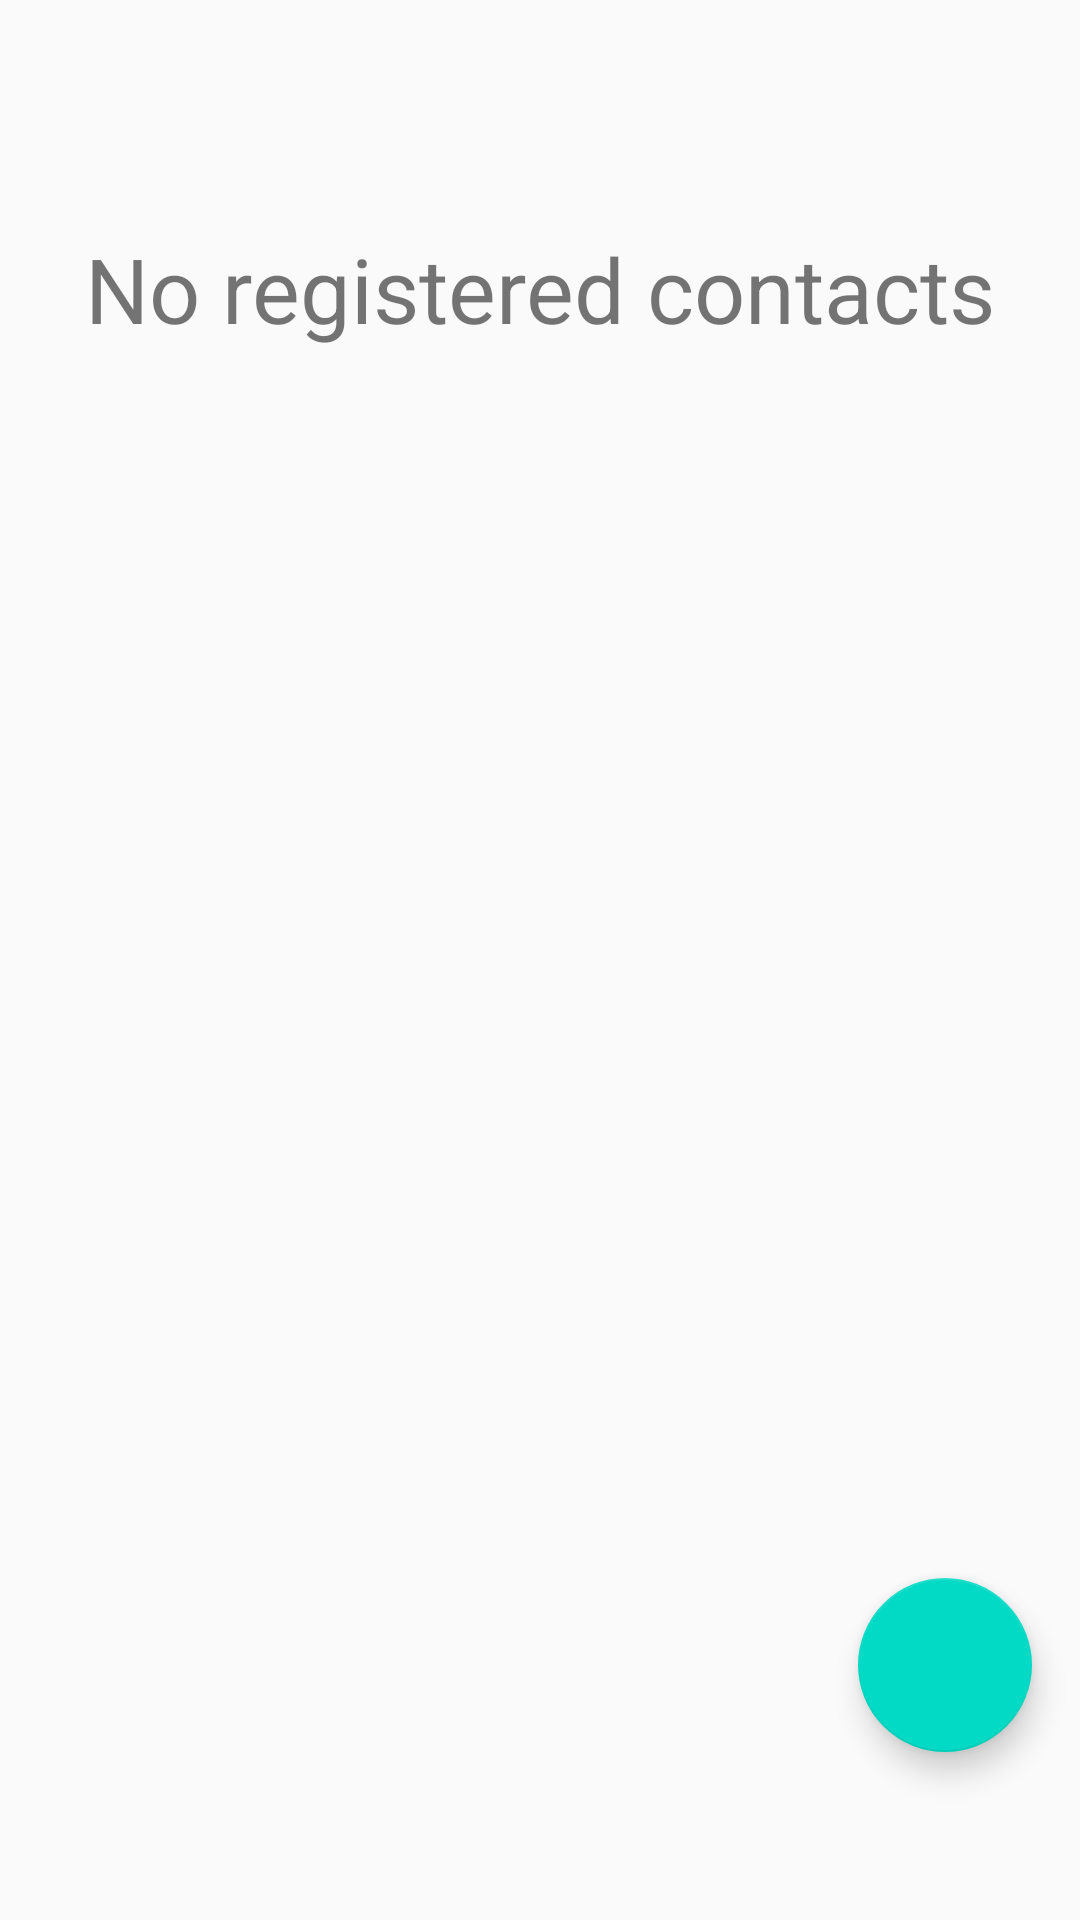

Here is an Android app screen rendered from its layout file. Give the layout XML and the strings, colors and styles it references.
<!-- AndroidManifest.xml: application theme AppTheme -->
<!-- res/layout/fragment_contacts.xml -->
<?xml version="1.0" encoding="utf-8"?>
<androidx.constraintlayout.widget.ConstraintLayout xmlns:android="http://schemas.android.com/apk/res/android"
    xmlns:app="http://schemas.android.com/apk/res-auto"
    xmlns:tools="http://schemas.android.com/tools"
    android:orientation="vertical"
    android:layout_width="match_parent"
    android:layout_height="match_parent"
    android:paddingTop="56dp">

    <TextView
        android:id="@+id/tv_empty_list_contacts"
        android:layout_width="wrap_content"
        android:layout_height="wrap_content"
        android:paddingTop="20dp"
        android:text="No registered contacts"
        android:textSize="30sp"
        app:layout_constraintEnd_toEndOf="parent"
        app:layout_constraintStart_toStartOf="parent"
        app:layout_constraintTop_toTopOf="parent" />

    <androidx.recyclerview.widget.RecyclerView
        android:id="@+id/recyclerViewContacts"
        android:layout_width="match_parent"
        android:layout_height="wrap_content"
        app:layout_constraintBottom_toBottomOf="parent"
        app:layout_constraintEnd_toEndOf="parent"
        app:layout_constraintHorizontal_bias="0.0"
        app:layout_constraintStart_toStartOf="parent"
        app:layout_constraintTop_toTopOf="parent"
        app:layout_constraintVertical_bias="0.0" />

    <com.google.android.material.floatingactionbutton.FloatingActionButton
        android:id="@+id/btnAddContact"
        android:layout_width="179dp"
        android:layout_height="58dp"
        android:layout_gravity="bottom|end"
        android:layout_marginEnd="16dp"
        android:layout_marginRight="16dp"
        android:layout_marginBottom="56dp"
        android:clickable="true"
        android:focusable="true"
        app:layout_constraintBottom_toBottomOf="parent"
        app:layout_constraintEnd_toEndOf="parent"
        app:srcCompat="@drawable/ic_add"
        tools:ignore="SpeakableTextPresentCheck"
        android:contentDescription="TODO" />
</androidx.constraintlayout.widget.ConstraintLayout>
<!-- resources referenced by this layout -->
<resources>
  <style name="AppTheme" parent="Theme.AppCompat.Light.DarkActionBar">
          
          <item name="colorPrimary">@color/colorPrimary</item>
          <item name="colorPrimaryDark">@color/colorPrimaryDark</item>
          <item name="colorAccent">@color/colorAccent</item>
  
      </style>
  <color name="colorPrimary">#050548</color>
  <color name="colorPrimaryDark">#050548</color>
  <color name="colorAccent">#03DAC5</color>
</resources>
